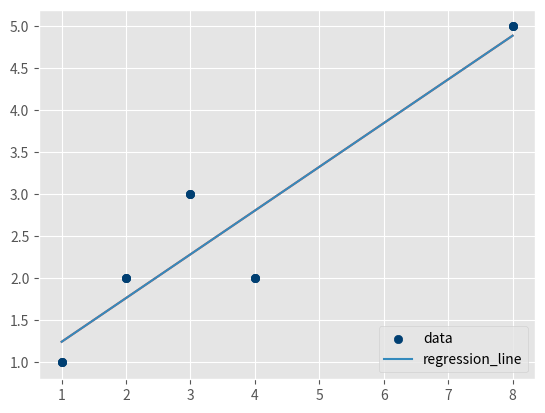

The matplotlib source for this figure:
# y = mx +b

from statistics import mean
import numpy as np

xs = np.array([1, 2, 3, 4 ,8 ], dtype=np.float64) 
ys = np.array([1, 2 ,3, 2 ,5 ], dtype=np.float64)



def best_fit_slope_and_intercept(xs, ys):
  m = (((mean(xs) * mean(ys))- mean(xs*ys))/
       ((mean(xs)**2)-mean(xs**2)))
   
  # an according to the formula, b = y-mx
  b = mean(ys) - m * mean(xs)
  return m, b

m, b = best_fit_slope_and_intercept(xs, ys)
print(m, b) # m is the gradient 

# m= ( x(hat)*y(hat) - xy(hat) ) / ( x(hat)**2 - x**2(hat) )

import matplotlib.pyplot as plt
from matplotlib import style
style.use('ggplot')


regression_line = [(m*x)+b for x in xs]
regression_line = []
for x in xs:
  regression_line.append((m*x)+b)


plt.scatter(xs, ys, color= '#003F72')
plt.plot(xs, regression_line)
plt.show()




predict_x = 7
predict_y = (m*predict_x)+b
print(predict_y)

plt.scatter(xs, ys, color= '#003F72', label='data')
plt.plot(xs, regression_line, label='regression_line' )
plt.legend(loc=4)
plt.show()


